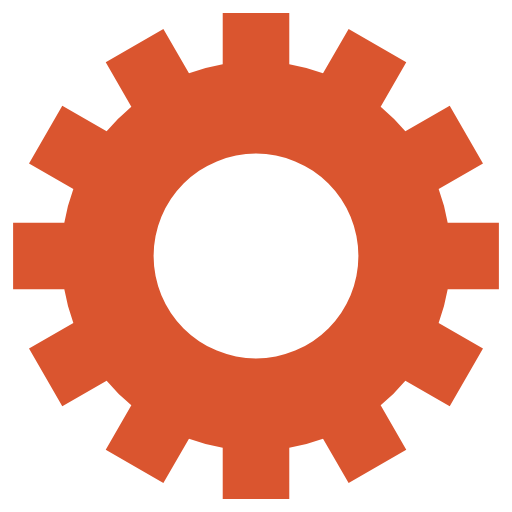
t = 0.00 s
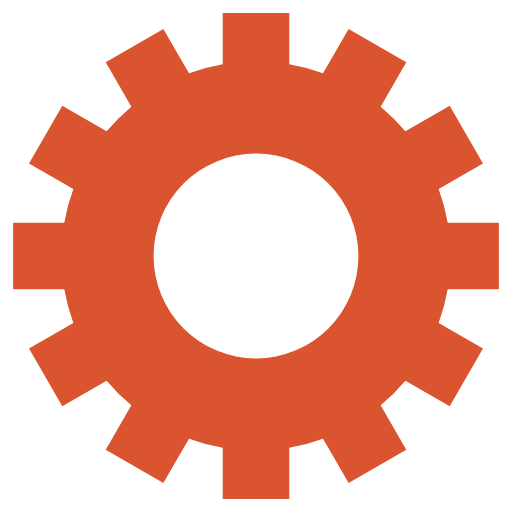
t = 0.63 s
t = 1.25 s: frame unchanged from t = 0.63 s, image omitted
t = 1.88 s: frame unchanged from t = 0.63 s, image omitted

The animated SVG that drew these frames (rendered in a browser with its animation timeline set to each time). Animation: 1 SMIL element (animateTransform=1); one cycle of 2.50 s, repeats indefinitely.

<svg class="lds-gear" width="100%" height="100%" xmlns="http://www.w3.org/2000/svg" xmlns:xlink="http://www.w3.org/1999/xlink" viewBox="0 0 100 100" preserveAspectRatio="xMidYMid">
	<g transform="translate(50 50)">
		<g transform="rotate(191.892)">
			<animateTransform attributeName="transform" type="rotate" values="0;360" keyTimes="0;1" dur="2.5s" repeatCount="indefinite"></animateTransform>
			<path d="M37.43995192304605 -6.5 L47.43995192304605 -6.5 L47.43995192304605 6.5 L37.43995192304605 6.5 A38 38 0 0 1 35.67394948182593 13.090810836924174 L35.67394948182593 13.090810836924174 L44.33420351967032 18.090810836924174 L37.83420351967032 29.34914108612188 L29.17394948182593 24.34914108612188 A38 38 0 0 1 24.34914108612188 29.17394948182593 L24.34914108612188 29.17394948182593 L29.34914108612188 37.83420351967032 L18.090810836924184 44.33420351967032 L13.090810836924183 35.67394948182593 A38 38 0 0 1 6.5 37.43995192304605 L6.5 37.43995192304605 L6.500000000000001 47.43995192304605 L-6.499999999999995 47.43995192304606 L-6.499999999999996 37.43995192304606 A38 38 0 0 1 -13.09081083692417 35.67394948182593 L-13.09081083692417 35.67394948182593 L-18.09081083692417 44.33420351967032 L-29.34914108612187 37.834203519670325 L-24.349141086121872 29.173949481825936 A38 38 0 0 1 -29.17394948182592 24.34914108612189 L-29.17394948182592 24.34914108612189 L-37.83420351967031 29.349141086121893 L-44.33420351967031 18.0908108369242 L-35.67394948182592 13.090810836924193 A38 38 0 0 1 -37.43995192304605 6.5000000000000036 L-37.43995192304605 6.5000000000000036 L-47.43995192304605 6.500000000000004 L-47.43995192304606 -6.499999999999993 L-37.43995192304606 -6.499999999999994 A38 38 0 0 1 -35.67394948182593 -13.090810836924167 L-35.67394948182593 -13.090810836924167 L-44.33420351967032 -18.090810836924163 L-37.834203519670325 -29.34914108612187 L-29.173949481825936 -24.34914108612187 A38 38 0 0 1 -24.349141086121893 -29.17394948182592 L-24.349141086121893 -29.17394948182592 L-29.349141086121897 -37.834203519670304 L-18.0908108369242 -44.334203519670304 L-13.090810836924195 -35.67394948182592 A38 38 0 0 1 -6.500000000000005 -37.43995192304605 L-6.500000000000005 -37.43995192304605 L-6.500000000000007 -47.43995192304605 L6.49999999999999 -47.43995192304606 L6.499999999999992 -37.43995192304606 A38 38 0 0 1 13.090810836924149 -35.67394948182594 L13.090810836924149 -35.67394948182594 L18.090810836924142 -44.33420351967033 L29.349141086121847 -37.83420351967034 L24.349141086121854 -29.17394948182595 A38 38 0 0 1 29.17394948182592 -24.349141086121893 L29.17394948182592 -24.349141086121893 L37.834203519670304 -29.349141086121897 L44.334203519670304 -18.0908108369242 L35.67394948182592 -13.090810836924197 A38 38 0 0 1 37.43995192304605 -6.500000000000007 M0 -20A20 20 0 1 0 0 20 A20 20 0 1 0 0 -20" fill="#da552f"></path>
		</g>
	</g>
</svg>
